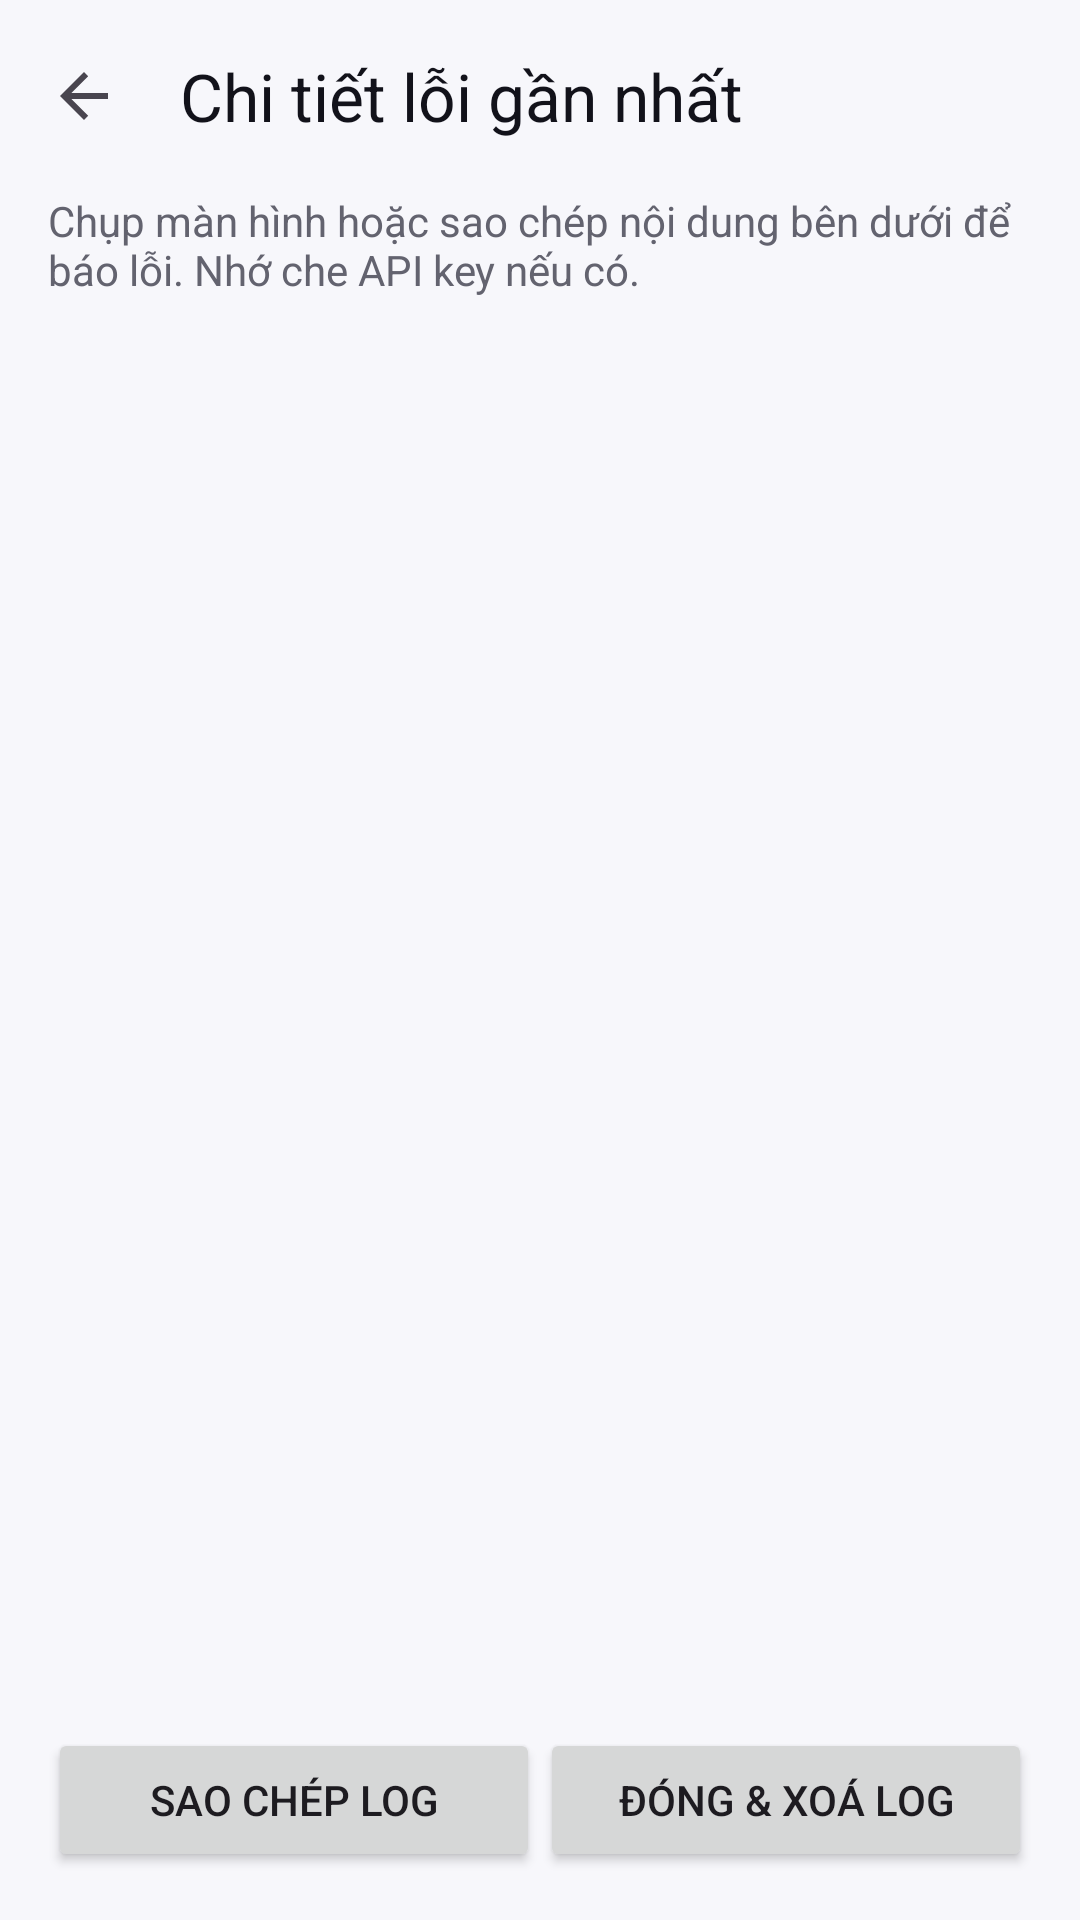

This screen was rendered from an Android layout file. Write that file and the resources it references.
<!-- AndroidManifest.xml: application theme Theme.TT -->
<!-- res/layout/activity_crash_log.xml -->
<?xml version="1.0" encoding="utf-8"?>
<LinearLayout xmlns:android="http://schemas.android.com/apk/res/android"
    xmlns:app="http://schemas.android.com/apk/res-auto"
    android:layout_width="match_parent"
    android:layout_height="match_parent"
    android:background="@color/surface"
    android:orientation="vertical">

    <com.google.android.material.appbar.MaterialToolbar
        android:id="@+id/toolbar"
        android:layout_width="match_parent"
        android:layout_height="?attr/actionBarSize"
        android:background="@color/surface"
        app:navigationIcon="?attr/homeAsUpIndicator"
        app:title="@string/crash_log_title"
        app:titleTextColor="@color/text_primary" />

    <TextView
        android:layout_width="match_parent"
        android:layout_height="wrap_content"
        android:paddingStart="@dimen/space_16"
        android:paddingEnd="@dimen/space_16"
        android:text="@string/crash_log_hint"
        android:textColor="@color/text_secondary"
        android:textSize="14sp" />

    <ScrollView
        android:layout_width="match_parent"
        android:layout_height="0dp"
        android:layout_weight="1"
        android:fillViewport="true">

        <TextView
            android:id="@+id/tvCrashLog"
            android:layout_width="match_parent"
            android:layout_height="wrap_content"
            android:fontFamily="monospace"
            android:padding="@dimen/space_16"
            android:textColor="@color/text_primary"
            android:textIsSelectable="true"
            android:textSize="12sp" />
    </ScrollView>

    <LinearLayout
        android:layout_width="match_parent"
        android:layout_height="wrap_content"
        android:orientation="horizontal"
        android:padding="@dimen/space_16">

        <Button
            android:id="@+id/btnCopyCrash"
            android:layout_width="0dp"
            android:layout_height="wrap_content"
            android:layout_weight="1"
            android:text="@string/crash_log_copy" />

        <Button
            android:id="@+id/btnCloseCrash"
            android:layout_width="0dp"
            android:layout_height="wrap_content"
            android:layout_weight="1"
            android:text="@string/crash_log_close" />
    </LinearLayout>
</LinearLayout>
<!-- resources referenced by this layout -->
<resources>
  <color name="surface">#FFF7F7FB</color>
  <color name="text_primary">#FF12121A</color>
  <color name="text_secondary">#FF63636F</color>
  <dimen name="space_16">16dp</dimen>
  <string name="crash_log_close">Đóng &amp; xoá log</string>
  <string name="crash_log_copy">Sao chép log</string>
  <string name="crash_log_hint">Chụp màn hình hoặc sao chép nội dung bên dưới để báo lỗi. Nhớ che API key nếu có.</string>
  <string name="crash_log_title">Chi tiết lỗi gần nhất</string>
  <style name="Theme.TT" parent="Theme.Material3.DayNight.NoActionBar">
          
          <item name="colorPrimary">@color/tt_red</item>
          <item name="colorOnPrimary">@color/white</item>
          <item name="colorPrimaryContainer">@color/tt_red_soft</item>
          <item name="colorOnPrimaryContainer">@color/tt_red</item>
  
          <item name="colorSecondary">@color/accent</item>
          <item name="colorOnSecondary">@color/tt_black</item>
          <item name="colorSecondaryContainer">@color/accent_soft</item>
          <item name="colorOnSecondaryContainer">@color/accent</item>
  
          
          <item name="android:colorBackground">@color/surface</item>
          <item name="colorSurface">@color/surface</item>
          <item name="colorOnSurface">@color/text_primary</item>
          <item name="colorSurfaceVariant">@color/surface_variant</item>
          <item name="colorOnSurfaceVariant">@color/text_secondary</item>
          <item name="colorOutline">@color/divider</item>
          <item name="colorError">@color/error</item>
  
          <item name="android:windowBackground">@color/surface</item>
          <item name="android:statusBarColor">@color/surface</item>
          <item name="android:navigationBarColor">@color/surface</item>
          <item name="android:windowLightStatusBar">@bool/is_light_theme</item>
      </style>
  <color name="tt_red">#FFFE2C55</color>
  <color name="white">#FFFFFFFF</color>
  <color name="tt_red_soft">#1FFE2C55</color>
  <color name="accent">#FF0E8F8A</color>
  <color name="tt_black">#FF0B0B12</color>
  <color name="accent_soft">#1F25F4EE</color>
  <color name="surface_variant">#FFFFFFFF</color>
  <color name="divider">#1A000000</color>
  <color name="error">#FFB3261E</color>
</resources>
